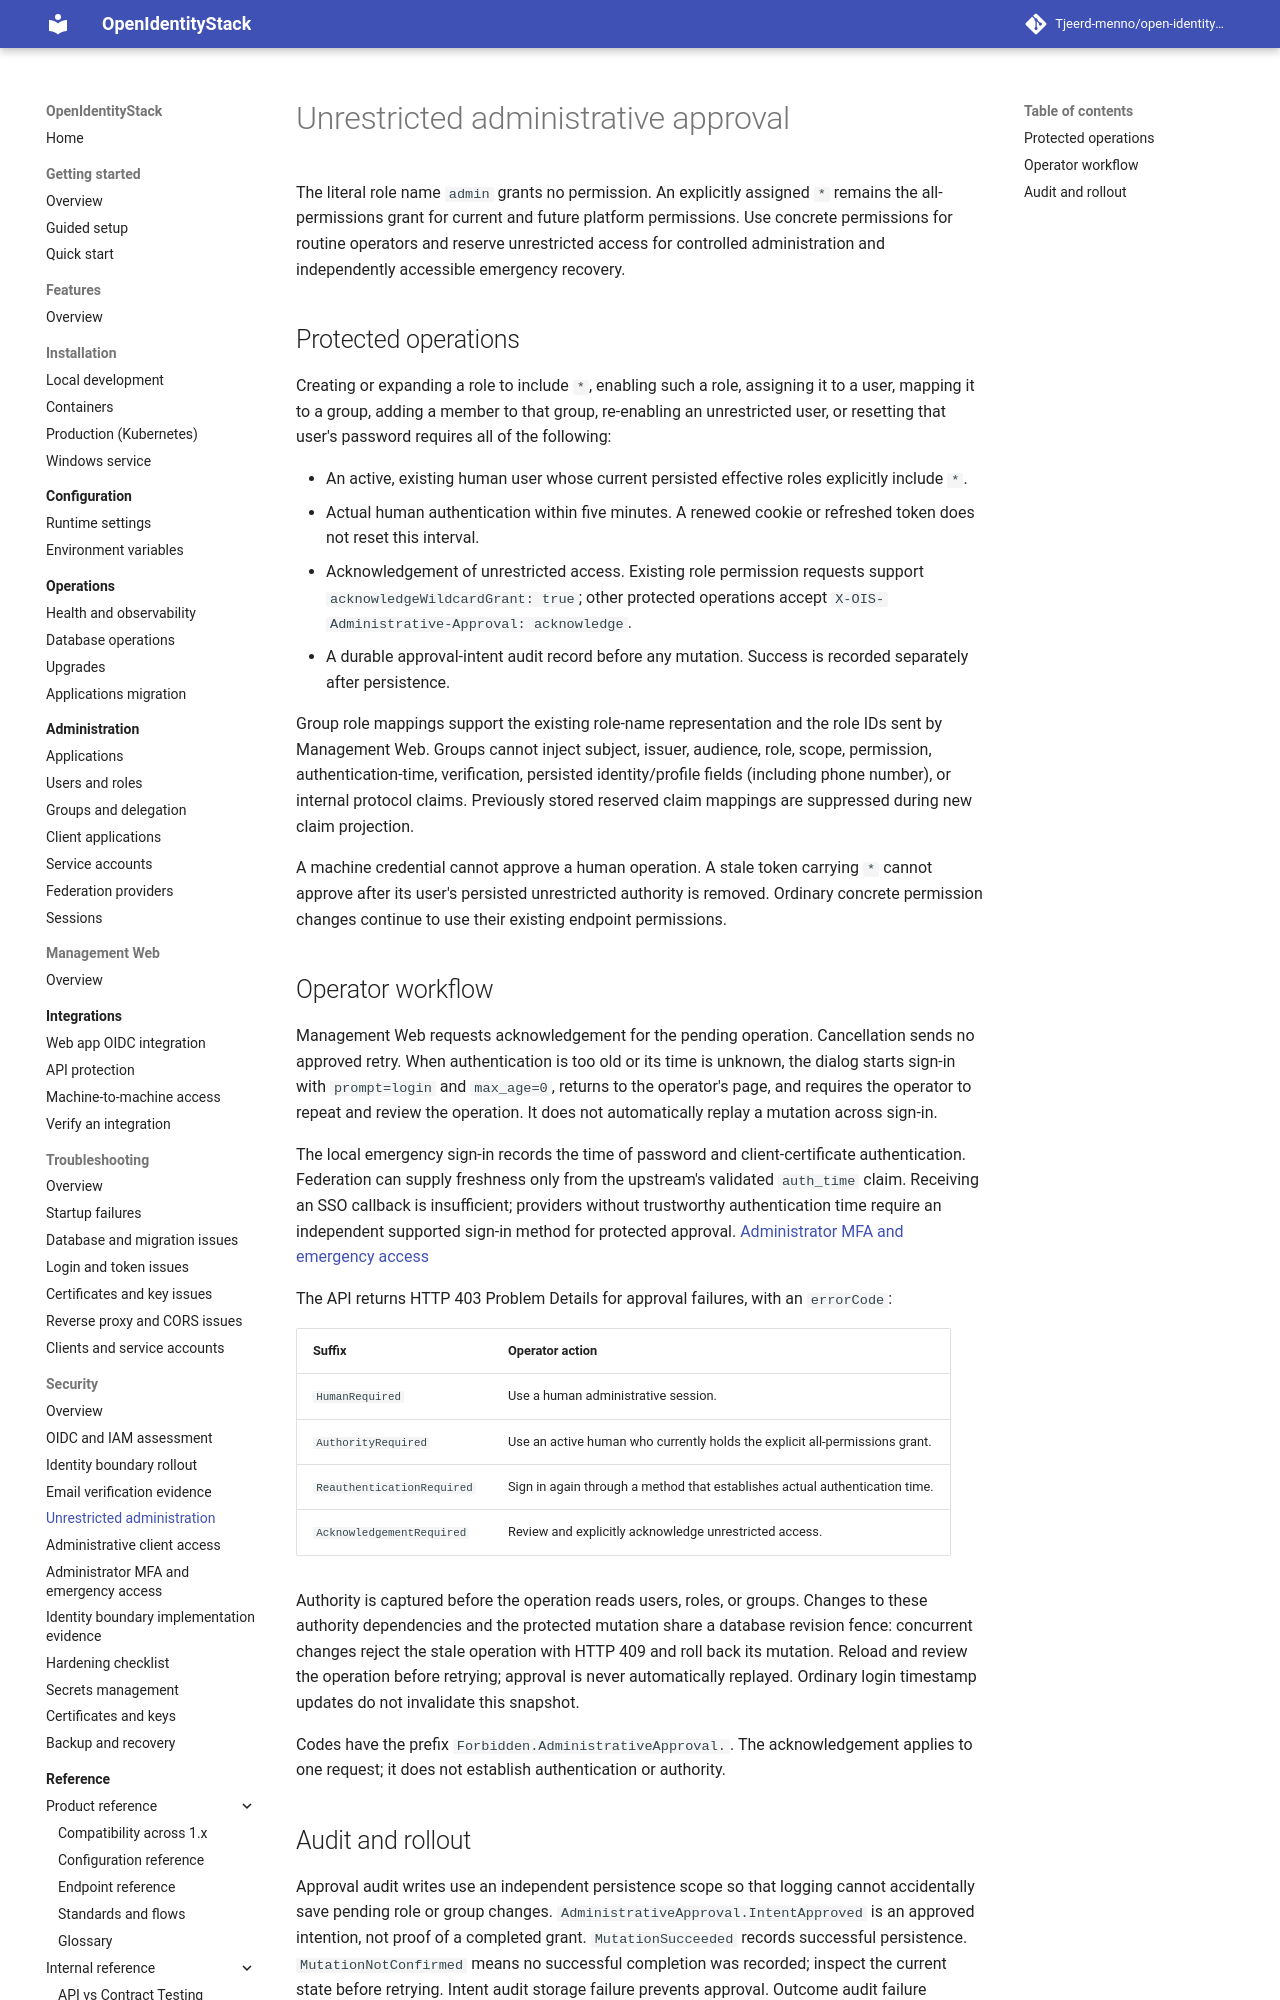

repository: Tjeerd-menno/open-identity-stack · page: security/unrestricted-administration/index.html · generator: mkdocs

# Unrestricted administrative approval

The literal role name `admin` grants no permission. An explicitly assigned `*` remains the all-permissions grant for current and future platform permissions. Use concrete permissions for routine operators and reserve unrestricted access for controlled administration and independently accessible emergency recovery.

## Protected operations

Creating or expanding a role to include `*`, enabling such a role, assigning it to a user, mapping it to a group, adding a member to that group, re-enabling an unrestricted user, or resetting that user's password requires all of the following:

- An active, existing human user whose current persisted effective roles explicitly include `*`.
- Actual human authentication within five minutes. A renewed cookie or refreshed token does not reset this interval.
- Acknowledgement of unrestricted access. Existing role permission requests support `acknowledgeWildcardGrant: true`; other protected operations accept `X-OIS-Administrative-Approval: acknowledge`.
- A durable approval-intent audit record before any mutation. Success is recorded separately after persistence.

Group role mappings support the existing role-name representation and the role IDs sent by Management Web. Groups cannot inject subject, issuer, audience, role, scope, permission, authentication-time, verification, persisted identity/profile fields (including phone number), or internal protocol claims. Previously stored reserved claim mappings are suppressed during new claim projection.

A machine credential cannot approve a human operation. A stale token carrying `*` cannot approve after its user's persisted unrestricted authority is removed. Ordinary concrete permission changes continue to use their existing endpoint permissions.

## Operator workflow

Management Web requests acknowledgement for the pending operation. Cancellation sends no approved retry. When authentication is too old or its time is unknown, the dialog starts sign-in with `prompt=login` and `max_age=0`, returns to the operator's page, and requires the operator to repeat and review the operation. It does not automatically replay a mutation across sign-in.

The local emergency sign-in records the time of password and client-certificate authentication. Federation can supply freshness only from the upstream's validated `auth_time` claim. Receiving an SSO callback is insufficient; providers without trustworthy authentication time require an independent supported sign-in method for protected approval. [Administrator MFA and emergency access](administrator-mfa.md)

The API returns HTTP 403 Problem Details for approval failures, with an `errorCode`:

| Suffix | Operator action |
| --- | --- |
| `HumanRequired` | Use a human administrative session. |
| `AuthorityRequired` | Use an active human who currently holds the explicit all-permissions grant. |
| `ReauthenticationRequired` | Sign in again through a method that establishes actual authentication time. |
| `AcknowledgementRequired` | Review and explicitly acknowledge unrestricted access. |

Authority is captured before the operation reads users, roles, or groups. Changes to these authority dependencies and the protected mutation share a database revision fence: concurrent changes reject the stale operation with HTTP 409 and roll back its mutation. Reload and review the operation before retrying; approval is never automatically replayed. Ordinary login timestamp updates do not invalidate this snapshot.

Codes have the prefix `Forbidden.AdministrativeApproval.`. The acknowledgement applies to one request; it does not establish authentication or authority.
